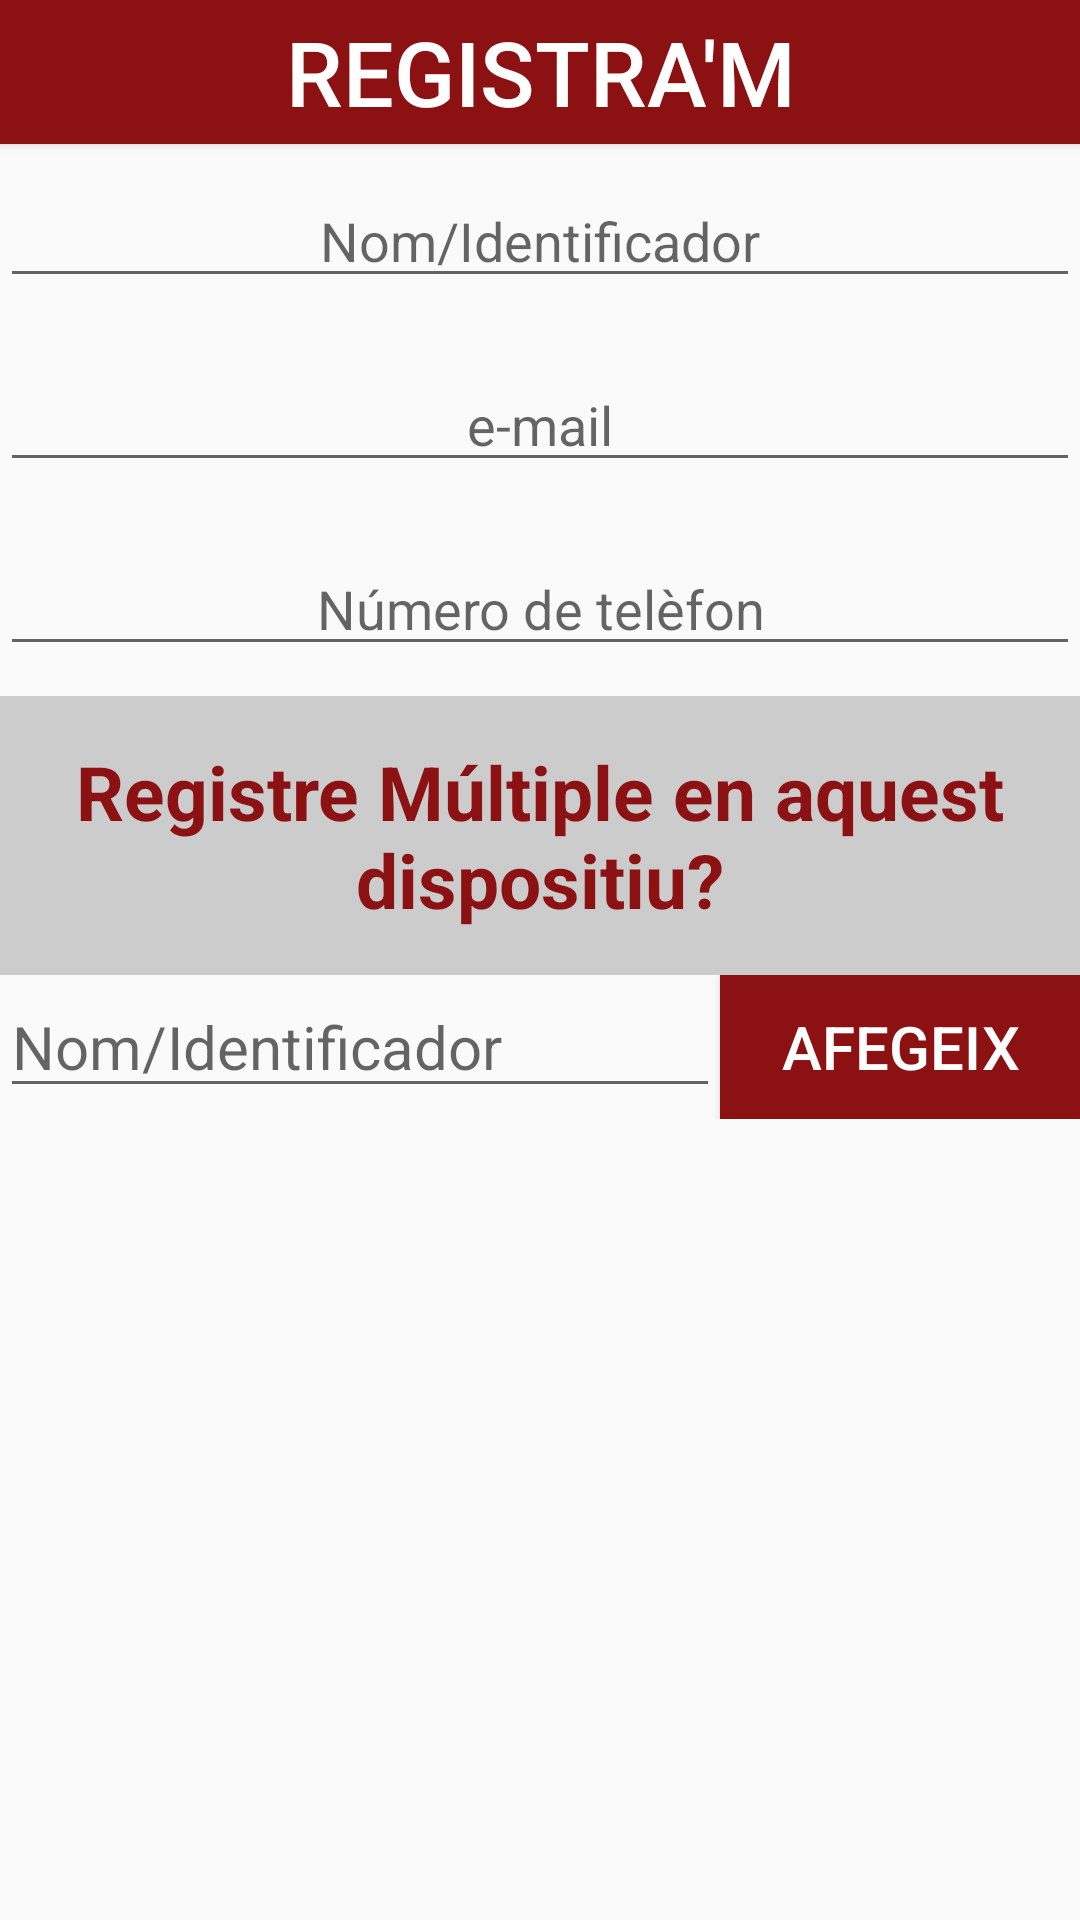

Android layout source for this screen:
<!-- AndroidManifest.xml: application theme AppTheme -->
<!-- res/layout/activity_registre.xml -->
<?xml version="1.0" encoding="utf-8"?>
<RelativeLayout xmlns:android="http://schemas.android.com/apk/res/android"
    xmlns:tools="http://schemas.android.com/tools"
    android:id="@+id/activity_registre"
    android:layout_width="match_parent"
    android:layout_height="wrap_content"
    tools:context="com.prolificinteractive.materialcalendarview.sample.RegistreActivity">
        <ScrollView xmlns:android="http://schemas.android.com/apk/res/android"
            xmlns:tools="http://schemas.android.com/tools"
            android:id="@+id/ScrollView01"
            android:layout_width="match_parent"
            android:layout_height="wrap_content">

                <LinearLayout
                    android:layout_width="match_parent"
                    android:layout_height="wrap_content"
                    android:orientation="vertical">
                        <Button
                            android:text="@string/registra_m"
                            android:layout_width="match_parent"
                            android:layout_height="wrap_content"
                            android:id="@+id/registra"
                            android:background="@color/app_primary"
                            android:textColor="#FFFFFF"
                            android:textSize="30sp"/>
                        <EditText
                            android:layout_width="match_parent"
                            android:layout_height="wrap_content"
                            android:layout_marginTop="10dp"
                            android:layout_marginBottom="10dp"
                            android:textAlignment="center"
                            android:inputType="textPersonName"
                            android:hint="@string/nom"
                            android:ems="10"
                            android:id="@+id/Nom" />

                        <EditText
                            android:layout_width="match_parent"
                            android:layout_height="wrap_content"
                            android:layout_marginTop="10dp"
                            android:layout_marginBottom="10dp"
                            android:textAlignment="center"
                            android:hint="@string/e_mail"
                            android:inputType="textEmailAddress"
                            android:ems="10"
                            android:id="@+id/email" />

                        <EditText
                            android:layout_width="match_parent"
                            android:layout_height="wrap_content"
                            android:layout_marginTop="10dp"
                            android:layout_marginBottom="10dp"
                            android:textAlignment="center"
                            android:hint="@string/n_mero_de_tel_fon"
                            android:inputType="phone"
                            android:ems="10"
                            android:id="@+id/telefon" />

                        <TextView
                            android:paddingTop="15dp"
                            android:paddingBottom="15dp"
                            android:textAlignment="center"
                            android:layout_width="match_parent"
                            android:layout_height="wrap_content"
                            android:ems="10"
                            android:textColor="@color/app_primary"
                            android:text="@string/registre_m_ltiple_en_aquest_dispositiu"
                            android:textStyle="bold"
                            android:background="#CCCCCC"
                            android:id="@+id/varisMembres"
                            android:textSize="25sp"/>

                        <LinearLayout
                            android:orientation="horizontal"
                            android:layout_width="match_parent"
                            android:layout_height="wrap_content"
                            android:id="@+id/Nou"
                            android:weightSum="3">

                            <EditText
                                android:layout_width="0dp"
                                android:layout_height="wrap_content"
                                android:inputType="textPersonName"
                                android:hint="@string/nom"
                                android:ems="10"
                                android:id="@+id/nouNom"
                                android:textSize="20sp"
                                android:layout_weight="2" />
                            <Button
                                android:text="@string/afegeix"
                                android:layout_width="0dp"
                                android:layout_height="wrap_content"
                                android:background="@color/app_primary"
                                android:textColor="#FFFFFF"
                                android:textSize="20sp"
                                android:layout_weight="1"
                                android:onClick="AddItem"/>
                        </LinearLayout>
                </LinearLayout>
        </ScrollView>
        <ListView
            android:layout_width="match_parent"
            android:layout_height="wrap_content"
            android:id="@+id/UserDeviceList"
            android:layout_below="@id/ScrollView01"/>

</RelativeLayout>
<!-- resources referenced by this layout -->
<resources>
  <color name="app_primary">#8b1113</color>
  <string name="afegeix">Afegeix</string>
  <string name="e_mail" translatable="false">e-mail</string>
  <string name="n_mero_de_tel_fon">Número de telèfon</string>
  <string name="nom">Nom/Identificador</string>
  <string name="registra_m">Registra\'m</string>
  <string name="registre_m_ltiple_en_aquest_dispositiu">Registre Múltiple en aquest dispositiu?</string>
  <style name="AppTheme" parent="Theme.AppCompat.Light.DarkActionBar">
          <item name="colorPrimary">@color/app_primary</item>
          <item name="colorPrimaryDark">@color/app_secondary</item>
          <item name="colorAccent">@color/mcv_text_date_dark</item>
      </style>
  <color name="app_secondary">#d15759</color>
  <color name="mcv_text_date_dark">#db6163</color>
</resources>
